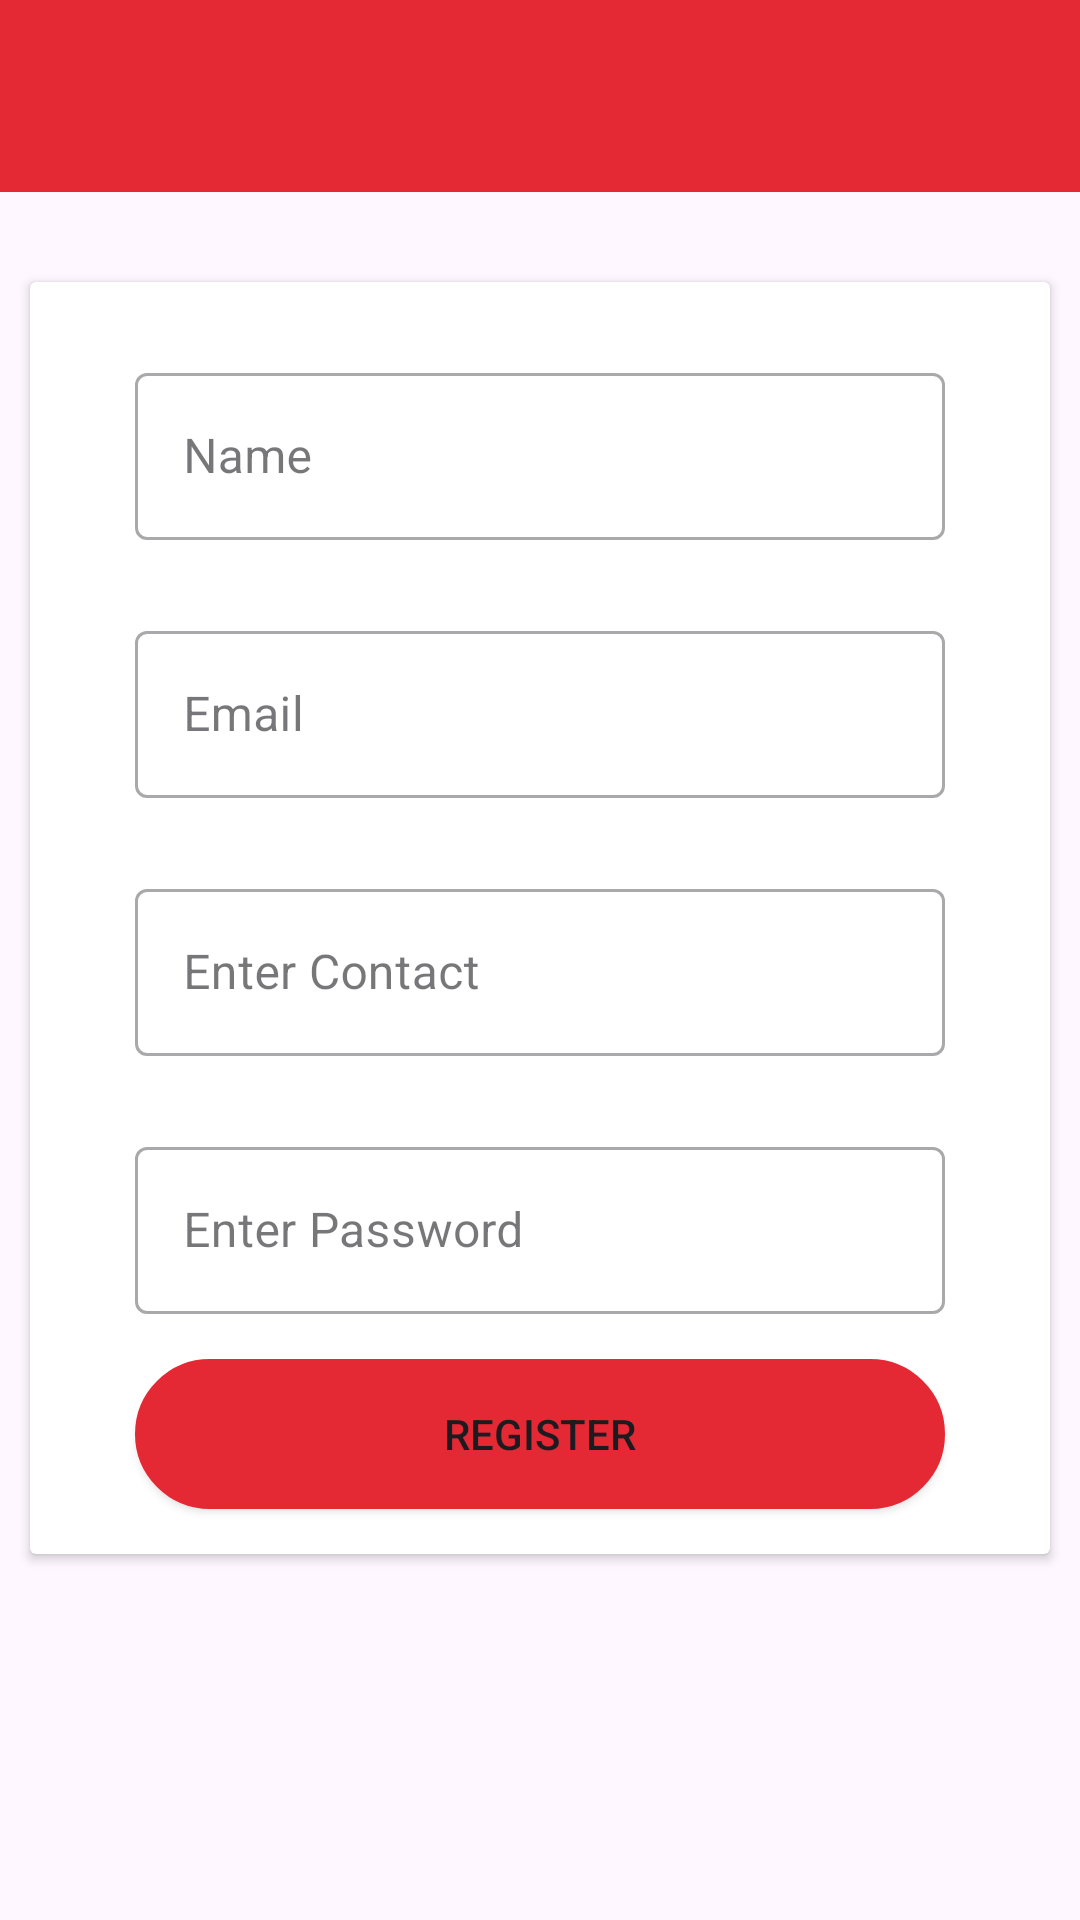

Produce the Android XML layout that renders to this screen, including the resource entries it uses.
<!-- AndroidManifest.xml: application theme Theme.ForumApp -->
<!-- res/layout/activity_register.xml -->
<?xml version="1.0" encoding="utf-8"?>
<LinearLayout xmlns:android="http://schemas.android.com/apk/res/android"
    xmlns:app="http://schemas.android.com/apk/res-auto"
    xmlns:tools="http://schemas.android.com/tools"
    android:id="@+id/layout_reg"
    android:layout_width="match_parent"
    android:layout_height="match_parent"
    android:orientation="vertical"
    tools:context=".RegisterActivity">

    <include layout="@layout/toolbar" />

    <ScrollView
        android:layout_width="match_parent"
        android:layout_height="match_parent"
        android:layout_marginTop="20dp">


        <androidx.cardview.widget.CardView
            android:layout_width="match_parent"
            android:layout_height="wrap_content"
            android:layout_margin="10dp"
            android:elevation="10dp">



        <LinearLayout
            android:layout_width="match_parent"
            android:layout_height="match_parent"
            android:orientation="vertical">





            <com.google.android.material.textfield.TextInputLayout
                style="@style/Widget.MaterialComponents.TextInputLayout.OutlinedBox"
                android:layout_width="match_parent"
                android:layout_height="wrap_content"
                android:layout_marginHorizontal="35dp"
                android:layout_marginTop="25dp"
                android:hint="Name">

                <com.google.android.material.textfield.TextInputEditText
                    android:id="@+id/name_edt"
                    android:layout_width="match_parent"
                    android:layout_height="wrap_content"
                    android:inputType="textPersonName" />
            </com.google.android.material.textfield.TextInputLayout>

            <com.google.android.material.textfield.TextInputLayout
                style="@style/Widget.MaterialComponents.TextInputLayout.OutlinedBox"
                android:layout_width="match_parent"
                android:layout_height="wrap_content"
                android:layout_marginHorizontal="35dp"
                android:layout_marginTop="25dp"
                android:hint="Email">

                <com.google.android.material.textfield.TextInputEditText
                    android:id="@+id/remail_edt"
                    android:layout_width="match_parent"
                    android:layout_height="wrap_content"
                    android:inputType="textPersonName" />
            </com.google.android.material.textfield.TextInputLayout>

            <com.google.android.material.textfield.TextInputLayout
                style="@style/Widget.MaterialComponents.TextInputLayout.OutlinedBox"
                android:layout_width="match_parent"
                android:layout_height="wrap_content"
                android:layout_marginHorizontal="35dp"
                android:layout_marginTop="25dp"
                android:hint="Enter Contact">

                <com.google.android.material.textfield.TextInputEditText
                    android:id="@+id/contact_edt"
                    android:layout_width="match_parent"
                    android:layout_height="wrap_content"
                    android:inputType="number" />
            </com.google.android.material.textfield.TextInputLayout>

            <ProgressBar
                android:id="@+id/pb_reg"
                android:layout_width="wrap_content"
                android:layout_height="wrap_content"
                android:layout_gravity="center"
                android:visibility="gone" />


            <com.google.android.material.textfield.TextInputLayout
                style="@style/Widget.MaterialComponents.TextInputLayout.OutlinedBox"
                android:layout_width="match_parent"
                android:layout_height="wrap_content"
                android:layout_marginHorizontal="35dp"
                android:layout_marginTop="25dp"
                android:hint="Enter Password">

                <com.google.android.material.textfield.TextInputEditText
                    android:id="@+id/rpass_edt"
                    android:layout_width="match_parent"
                    android:layout_height="wrap_content"
                    android:inputType="text" />
            </com.google.android.material.textfield.TextInputLayout>

            <Button
                android:id="@+id/registeration_btn"
                android:layout_width="match_parent"
                android:layout_height="50dp"
                android:layout_below="@+id/textField2"
                android:layout_marginHorizontal="35dp"
                android:layout_marginTop="15dp"
                android:layout_marginBottom="15dp"
                android:background="@drawable/bg"
                android:text="Register" />


        </LinearLayout>
    </androidx.cardview.widget.CardView>
    </ScrollView>
</LinearLayout>
<!-- res/layout/toolbar.xml (included above) -->
<?xml version="1.0" encoding="utf-8"?>
<androidx.appcompat.widget.Toolbar xmlns:android="http://schemas.android.com/apk/res/android"
    xmlns:app="http://schemas.android.com/apk/res-auto"
    android:id="@+id/toolbaar"
    android:layout_width="match_parent"
    android:layout_height="wrap_content"
    android:background="@color/red"
    app:titleTextColor="@color/white">

    <ImageView
        android:id="@+id/addtofavourite"
        android:layout_width="50dp"
        android:layout_height="50dp"
        android:layout_gravity="end"
        android:visibility="gone"
        android:layout_marginHorizontal="10dp"
        android:padding="5dp"
        android:src="@drawable/star" />

</androidx.appcompat.widget.Toolbar>
<!-- resources referenced by this layout -->
<resources>
  <color name="red">#e42935</color>
  <color name="white">#FFFFFFFF</color>
  <!-- drawable bg (drawable) -->
  <?xml version="1.0" encoding="utf-8"?>
  <shape xmlns:android="http://schemas.android.com/apk/res/android">
      <solid android:color="@color/red"/>
  
      <stroke android:width="3dp"
          android:color="@color/red"
          />
  
      <padding android:left="1dp"
          android:top="1dp"
          android:right="1dp"
          android:bottom="1dp"
          />
  
      <corners android:bottomRightRadius="50dp"
          android:bottomLeftRadius="50dp"
          android:topLeftRadius="50dp"
          android:topRightRadius="50dp"/>
  </shape>
  <style name="Theme.ForumApp" parent="Base.Theme.ForumApp" />
  <style name="Base.Theme.ForumApp" parent="Theme.Material3.DayNight.NoActionBar">
          
           <item name="colorPrimary">@color/red</item>
      </style>
</resources>
